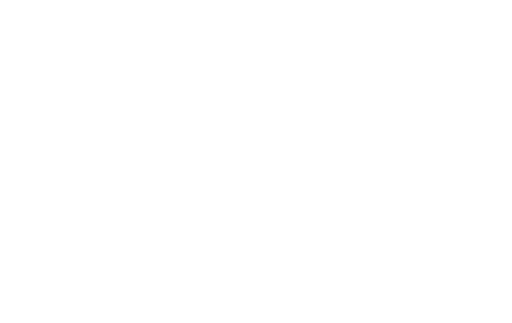
t = 0.00 s
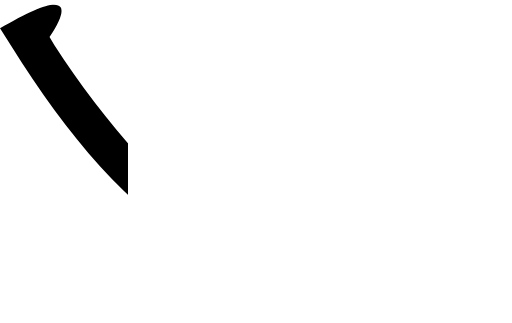
t = 0.13 s
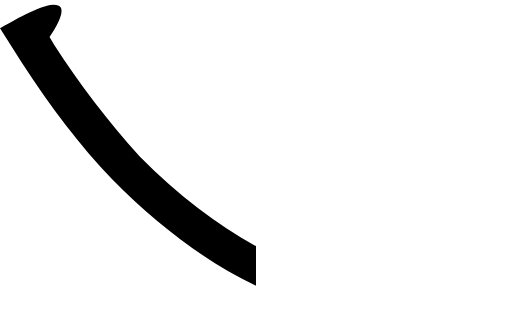
t = 0.25 s
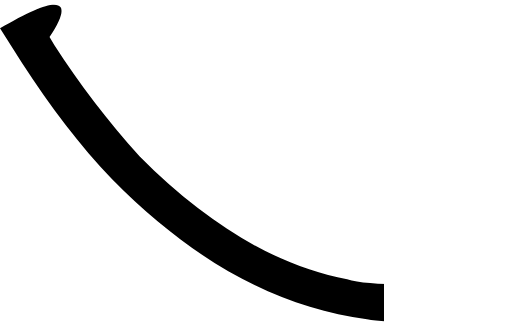
t = 0.38 s
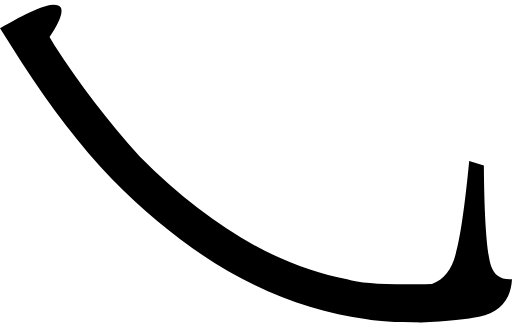
t = 0.50 s

The animated SVG that drew these frames (rendered in a browser with its animation timeline set to each time). Animation: 1 SMIL element (animate=1); one cycle of 0.50 s.

<svg viewBox="0.0,0.0 129.2,81.4" xmlns="http://www.w3.org/2000/svg">
  <clipPath id="fpj">
    <path d="
      M 109.0,71.6
      c 3.0,-1.1,5.0,-3.6,6.0,-7.6
      c 1.2,-4.3,2.3,-12.1,3.4,-23.4
      l 3.7,1.1
      c 0.1,13.9,0.8,22.3,1.8,25.3
      c 0.8,2.4,2.5,3.6,5.3,3.4
      c -0.3,5.2,-3.1,8.4,-8.3,9.5
      c -2.8,0.6,-7.8,1.1,-15.0,1.5
      v -0.1
      c -6.3,0.0,-10.8,-0.3,-13.3,-0.8
      c -22.5,-2.9,-43.9,-14.6,-64.3,-35.3
      c -8.1,-8.5,-15.6,-18.3,-22.7,-29.3
      l -5.6,-8.8
      c 9.0,-5.3,14.1,-7.1,15.3,-5.3
      c 0.7,1.1,-0.2,3.6,-2.8,7.5
      l 1.2,2.0
      c 6.3,9.8,13.5,19.2,21.5,28.1
      c 17.3,17.4,34.8,27.7,52.4,31.0
      C 91.1,71.5,98.2,71.9,109.0,71.6
      Z"
    />
  </clipPath>
  <g clip-path="url(#fpj)">
    <rect x="0" y="0" width="0" height="81.4">
      <animate attributeName="width" values="0;129.2" dur="0.5s" repeatCount="1" fill="freeze"/>
    </rect>
  </g>
</svg>
